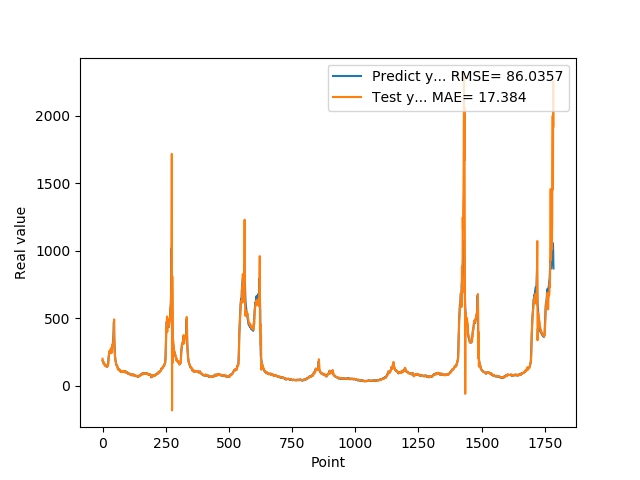

The file beside this chart, header and first rows:
1.874959999999999809e+02, 2.007875293014362228e+02
1.821920000000000073e+02, 1.849766665366942107e+02
1.765790000000000077e+02, 1.773771409129599874e+02
1.717739999999999725e+02, 1.743616145365608361e+02
1.743050000000000068e+02, 1.684372594613431602e+02
1.636889999999999930e+02, 1.738621686334195715e+02
1.621579999999999870e+02, 1.628512925479755893e+02
1.612160000000000082e+02, 1.595551199832902398e+02
1.536289999999999907e+02, 1.611335418805955442e+02
1.530480000000000018e+02, 1.524697621209037095e+02
1.516390000000000100e+02, 1.516992519831467519e+02
1.557090000000000032e+02, 1.513203695989964785e+02
1.467189999999999941e+02, 1.563219246574850558e+02
1.547990000000000066e+02, 1.468188198445150192e+02
1.446810000000000116e+02, 1.554589835471593915e+02
1.439859999999999900e+02, 1.438404592417416836e+02
1.466669999999999732e+02, 1.412238485848671701e+02
1.456490000000000009e+02, 1.475707492135423138e+02
1.415929999999999893e+02, 1.460484707595313125e+02
1.454010000000000105e+02, 1.419191355589298382e+02
1.471510000000000105e+02, 1.463531249752903136e+02
1.510759999999999934e+02, 1.485947976892907150e+02
1.645259999999999820e+02, 1.537785176215866443e+02
1.888070000000000164e+02, 1.725814998156438094e+02
2.112229999999999848e+02, 2.048186971355274295e+02
2.218870000000000005e+02, 2.293216938993229235e+02
2.369099999999999966e+02, 2.364917516256570025e+02
2.405379999999999825e+02, 2.578245857361133062e+02
2.499219999999999970e+02, 2.474494369582356796e+02
2.541579999999999870e+02, 2.605227518662326816e+02
2.451140000000000043e+02, 2.593483015733405637e+02
2.485349999999999966e+02, 2.437975218634665850e+02
2.683629999999999995e+02, 2.520245677775691320e+02
2.631000000000000227e+02, 2.775957937186231561e+02
2.517279999999999802e+02, 2.578252002801883691e+02
2.449420000000000073e+02, 2.496095736980378490e+02
2.669320000000000164e+02, 2.446244649390664279e+02
2.896639999999999873e+02, 2.720885964427016006e+02
2.906859999999999786e+02, 2.931921730402738717e+02
3.006720000000000255e+02, 2.882202624591249673e+02
2.977390000000000327e+02, 3.097081147889613817e+02
3.171020000000000323e+02, 2.944587323434695918e+02
3.465509999999999877e+02, 3.245935595379967822e+02
3.734219999999999686e+02, 3.562544036870013429e+02
4.269119999999999777e+02, 3.768140446556936354e+02
4.756510000000000105e+02, 4.598604181796909529e+02
3.683140000000000214e+02, 4.918863994535153097e+02
3.169440000000000168e+02, 2.730470590490439804e+02
2.632029999999999745e+02, 2.525397608404201719e+02
2.250870000000000175e+02, 2.411821568455982288e+02
2.054759999999999991e+02, 1.989173368338417163e+02
1.932700000000000102e+02, 1.879938732974970890e+02
1.819449999999999932e+02, 1.806471321582461655e+02
1.666640000000000157e+02, 1.730939322315008155e+02
1.577990000000000066e+02, 1.606696970824995674e+02
1.546949999999999932e+02, 1.507276761183176745e+02
1.536299999999999955e+02, 1.496785504787477805e+02
1.475409999999999968e+02, 1.506319927390695455e+02
1.451490000000000009e+02, 1.463440324525256813e+02
1.383170000000000073e+02, 1.436437345391087490e+02
1.280850000000000080e+02, 1.370781609313722811e+02
... 1,724 more rows
